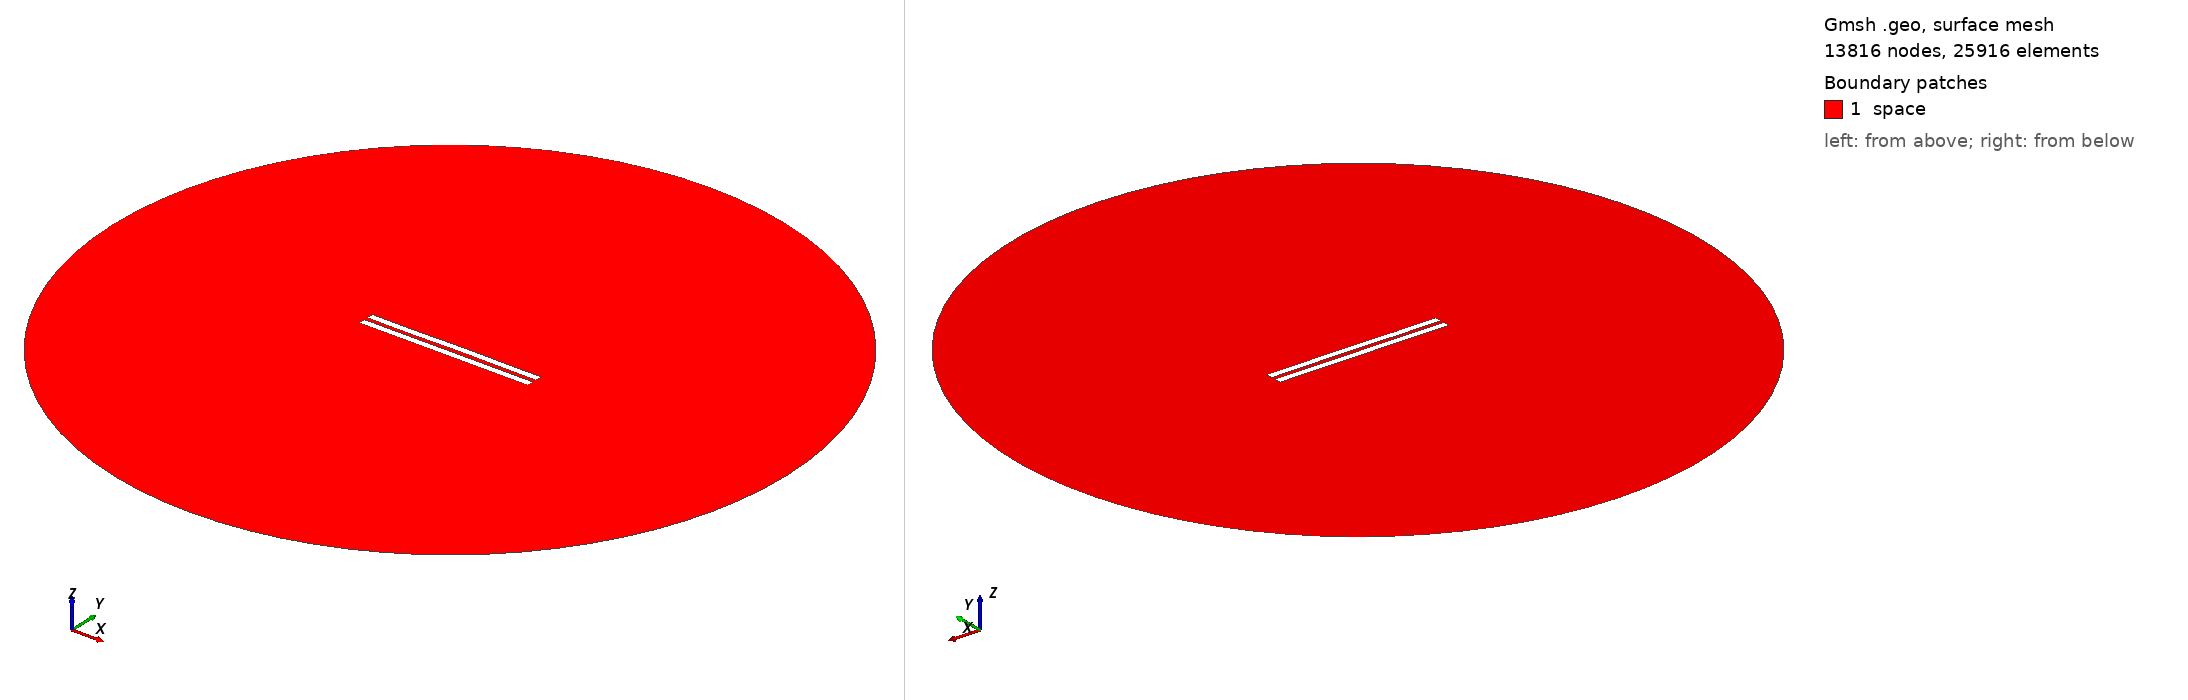

Gmsh geometry script, surface-meshed: 13816 nodes, 25916 surface elements. Boundary patches (legend numbers): 1 space. Left view from above one corner, right view from below the opposite corner. Legend entries are the model's physical surfaces. The drawing asked Gmsh for element sizes between 1% and 20% of the model's largest extent; the script's own settings can give other sizes.

=== 2957.geo (drawn) ===
//---------------------------------------
// Geometry kernel
//---------------------------------------

SetFactory("OpenCASCADE");



//---------------------------------------
// Parameters of the geometry
//---------------------------------------

// Overetch of the upper plate
overetch = 0.0;

// Distance between the plates
distance = 2.5;

// Discretization over the x axis (for the deformation)
nx = 50; 

// Length of the plate
L = 100 - overetch; 

// Number of modes
n = 4; 

// 1st mode coefficient
coeff(1) = 0.07499999999999998;
beta(1) = 0.596864 * 3.1415926535 / L;

// 2nd mode coefficient
coeff(2) = 0.07499999999999998;
beta(2) = 1.49418 * 3.1415926535 / L;

// 3rd mode coefficient
coeff(3) = -0.075;
beta(3) = 2.50025 * 3.1415926535 / L;

// 4th mode coefficient
coeff(4) = -0.075;
beta(4) = 3.49999 * 3.1415926535 / L;



//---------------------------------------
// Upper plate (deformed rectangle)
//---------------------------------------

// Coordiantes of the upper plate
xmin = -50;
xmax = 50 - overetch;

// Height of the upper plate
yheight = 4 - 2 * overetch;

// Indexes of the points
UpperID[] = {};
LowerID[] = {};
LeftID[] = {};
RightID[] = {};

// Point index
p = 1;

// Horizontal edges
For i In {1:nx}
    x = xmin + (i-1)*(xmax - xmin)/(nx-1);

    y_bottom = distance / 2 + overetch;
    For j In {1:n}
        C = (Cosh(beta(j)*L) + Cos(beta(j)*L)) / (Sinh(beta(j)*L) + Sin(beta(j)*L));
        y_bottom  = y_bottom + coeff(j) * (Cosh(beta(j)*(x+50)) - Cos(beta(j)*(x+50)) - C * (Sinh(beta(j)*(x+50)) - Sin(beta(j)*(x+50))));
    EndFor

    y_top = y_bottom + yheight;

    Point(p) = {x, y_top, 0, 1.0};
    UpperID[i] = p;
    p = p + 1;

    Point(p) = {x, y_bottom, 0, 1.0};
    LowerID[i] = p;
    p = p + 1;
EndFor

// Create point lists
UpperPts[] = {}; LowerPts[] = {};
For i In {1:nx}
  UpperPts[] += {UpperID[i]};
  LowerPts[] += {LowerID[i]};
EndFor

// Build splines
Spline(1) = {UpperPts[]};
Spline(2) = {LowerPts[]};
Line(3) = {LowerPts[nx-1], UpperPts[nx-1]};
Line(4) = {LowerPts[0], UpperPts[0]};

// Build the plane surface
Curve Loop(1) = {2, 3, -1, -4};
Plane Surface(1) = {1};



//---------------------------------------
// Lower plate (rectangle)
//---------------------------------------

// Vertices
Point(1001) = {-50, -1, 0, 1.0};
Point(1002) = { 50, -1, 0, 1.0};
Point(1003) = { 50,  -5, 0, 1.0};
Point(1004) = {-50,  -5, 0, 1.0};

// Edges
Line(5) = {1001, 1002};
Line(6) = {1002, 1003};
Line(7) = {1003, 1004};
Line(8) = {1004, 1001};

// Plane surface
Line Loop(2) = {5, 6, 7, 8};
Plane Surface(2) = {2}; 



//---------------------------------------
// Outer (fictious) boundary
//---------------------------------------

// Points
Point(1005) = {0, 0, 0};       // Center
Point(1006) = {200, 0, 0};     // Start point
Point(1007) = {0, 200, 0};     // 90 degrees
Point(1008) = {-200, 0, 0};    // 180 degrees
Point(1009) = {0, -200, 0};    // 270 degrees

// Circle arcs (each needs start, center, end)
Circle(9) = {1006, 1005, 1007};
Circle(10) = {1007, 1005, 1008};
Circle(11) = {1008, 1005, 1009};
Circle(12) = {1009, 1005, 1006};

// Plane surface for the entire domain
Curve Loop(3) = {9, 10, 11, 12};
Surface(3) = {3};

// Subtract the plates from the whole domain to obtain the actual domain where we want to solve the equations
BooleanDifference{ Surface{3}; Delete; }{ Surface{1}; Surface{2}; Delete; }




//---------------------------------------
// Transfinite Lines/Curves
//---------------------------------------

// Set the number of points on the boundaries
r = 7;

// Plates
Transfinite Curve {1, 2} = 50*r Using Progression 1;
Transfinite Curve {3, 4} = 2*r Using Progression 1;
Transfinite Line {5, 7} = 50*r Using Progression 1;
Transfinite Line {6, 8} = 2*r Using Progression 1;

// Outer boundary
Transfinite Line {9, 10, 11, 12} = 20 Using Progression 1;



//---------------------------------------
// Physical groups
//---------------------------------------                

// Physical curves (boundaries)
Physical Line("force_segment", 10) = {2};
Physical Line("upper_plate", 11) = {1, 3, 4};
Physical Line("lower_plate", 12) = {5, 6, 7, 8};
Physical Line("boundary", 20) = {9, 10, 11, 12};

// Physical Surfaces
Physical Surface("space", 30) = {3};



//---------------------------------------
// 6. Generate the Mesh
//---------------------------------------

// 2D mesh generation
Mesh 2;
